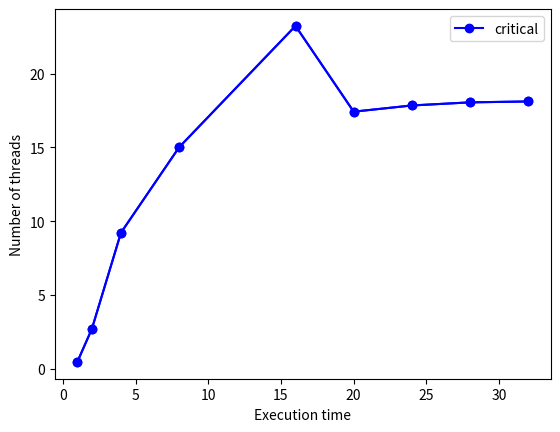

Recreate this plot in Python.
import numpy as np
import matplotlib.pyplot as plt

x1 = [1, 2, 4, 8, 16, 20, 24, 28, 32]
y1 = [0.4661, 2.7040, 9.2207, 15.0127, 23.2345, 17.4242, 17.8445, 18.0545, 18.1159]
y2 = [0.2643, 0.8792, 1.1395, 0.8091, 0.5554, 0.4396, 0.3725, 0.3139, 0.2716]
y3 = [0.2628, 0.1335, 0.0687, 0.0358, 0.0277, 0.0299, 0.0269, 0.0239, 0.0252]
l1 = plt.plot(x1, y1, 'bo-', label='critical')
# l2 = plt.plot(x1, y2, 'r--', label='local sum no padding')
# l3 = plt.plot(x1, y3, 'b--', label='local sum padding')
# plt.plot(x1, y2, 'ro-', x1, y3, 'bo-')
plt.plot(x1, y1, 'bo-')
# plt.title('The Lasers in Three Conditions')
plt.xlabel('Execution time')
plt.ylabel('Number of threads')
plt.legend()
# plt.show()

plt.savefig("ex3-1.jpg", bbox_inches="tight", dpi=300)